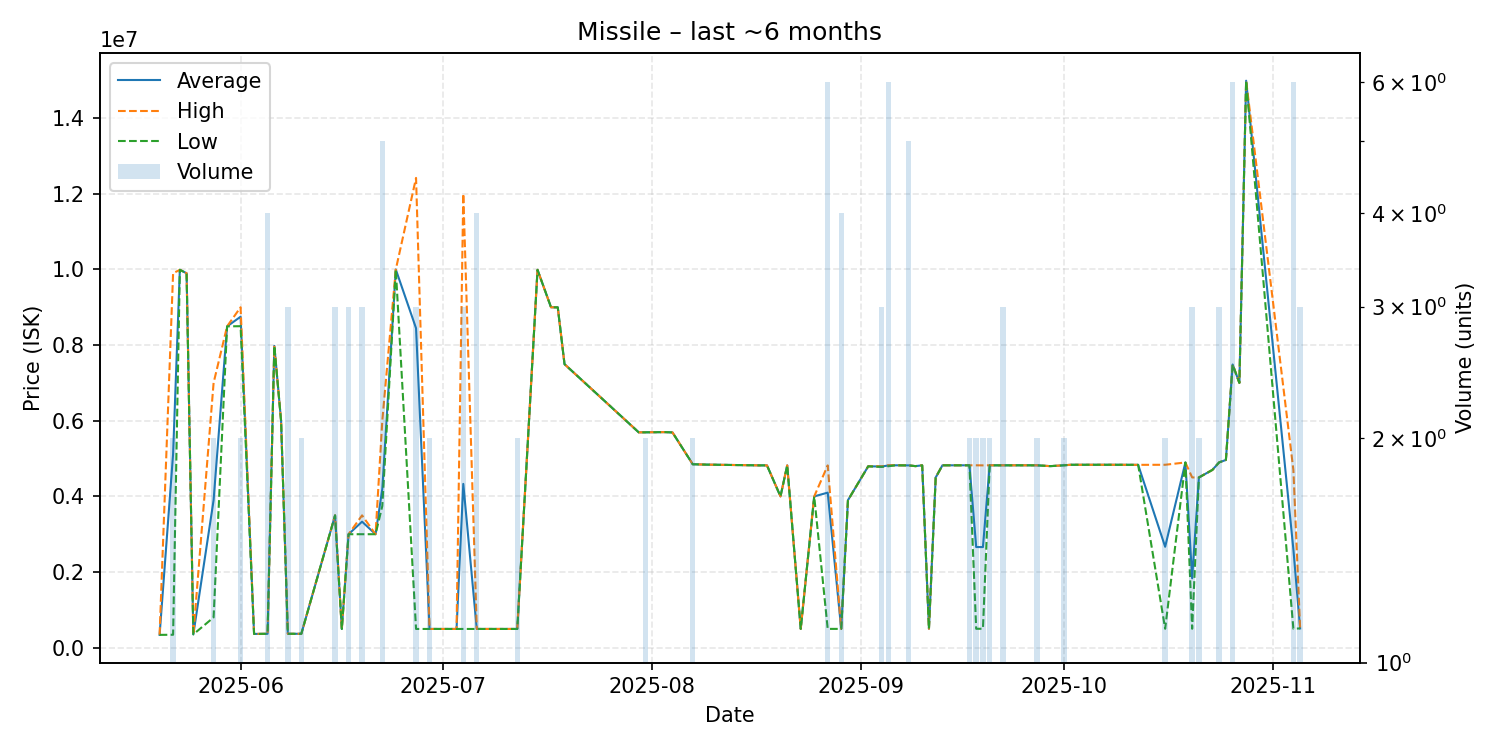

Values plotted in this chart, from the file beside it:
date, average, highest, lowest, order_count, volume
2025-05-20, 338800, 338800, 338800, 1, 1
2025-05-22, 5120950, 9900000, 341900, 2, 2
2025-05-23, 9990000, 9990000, 9990000, 1, 1
2025-05-24, 9900000, 9900000, 9900000, 1, 1
2025-05-25, 352900, 352900, 352900, 1, 1
2025-05-28, 3900000, 7000000, 800000, 2, 2
2025-05-30, 8495000, 8495000, 8495000, 1, 1
2025-06-01, 8750000, 9000000, 8500000, 2, 2
2025-06-03, 363800, 363800, 363800, 1, 1
2025-06-05, 367100, 367100, 367100, 1, 4
2025-06-06, 7980000, 7980000, 7980000, 1, 1
2025-06-07, 6000000, 6000000, 6000000, 1, 1
2025-06-08, 367200, 367200, 367200, 1, 3
2025-06-10, 367400, 367400, 367400, 1, 2
2025-06-15, 3497667, 3499000, 3497000, 3, 3
2025-06-16, 495300, 495300, 495300, 1, 1
2025-06-17, 3000000, 3000000, 3000000, 3, 3
2025-06-19, 3332000, 3498000, 3000000, 3, 3
2025-06-21, 3000000, 3000000, 3000000, 1, 1
2025-06-22, 4197800, 6000000, 3747500, 5, 5
2025-06-24, 10000000, 10000000, 10000000, 1, 1
2025-06-27, 8445133, 12420000, 495400, 3, 3
2025-06-29, 495400, 495400, 495400, 1, 2
2025-07-03, 495600, 495600, 495600, 1, 1
2025-07-04, 4330367, 12000000, 495550, 3, 3
2025-07-06, 495350, 495500, 495300, 2, 4
2025-07-12, 495400, 495400, 495400, 2, 2
2025-07-15, 9990000, 9990000, 9990000, 1, 1
2025-07-17, 9000000, 9000000, 9000000, 1, 1
2025-07-18, 8998000, 8998000, 8998000, 1, 1
2025-07-19, 7496000, 7496000, 7496000, 1, 1
2025-07-30, 5693000, 5693000, 5693000, 1, 1
2025-07-31, 5694500, 5695000, 5694000, 2, 2
2025-08-02, 5698000, 5698000, 5698000, 1, 1
2025-08-03, 5699000, 5699000, 5699000, 1, 1
2025-08-04, 5690000, 5690000, 5690000, 1, 1
2025-08-07, 4850000, 4850000, 4850000, 2, 2
2025-08-09, 4840000, 4840000, 4840000, 1, 1
2025-08-17, 4820000, 4820000, 4820000, 1, 1
2025-08-18, 4820000, 4820000, 4820000, 1, 1
2025-08-20, 4000000, 4000000, 4000000, 1, 1
2025-08-21, 4820000, 4820000, 4820000, 1, 1
2025-08-23, 497100, 497100, 497100, 1, 1
2025-08-25, 4000000, 4000000, 4000000, 1, 1
2025-08-27, 4099350, 4820000, 497100, 3, 6
2025-08-29, 497150, 497200, 497100, 3, 4
2025-08-30, 3900000, 3900000, 3900000, 1, 1
2025-09-02, 4795000, 4795000, 4795000, 1, 1
2025-09-04, 4790667, 4796000, 4780000, 3, 3
2025-09-05, 4818000, 4822000, 4798000, 5, 6
2025-09-06, 4822000, 4822000, 4822000, 1, 1
2025-09-08, 4819800, 4820000, 4819000, 2, 5
2025-09-09, 4800000, 4800000, 4800000, 1, 1
2025-09-10, 4821000, 4821000, 4821000, 1, 1
2025-09-11, 500000, 500000, 500000, 1, 1
2025-09-12, 4500000, 4500000, 4500000, 1, 1
2025-09-13, 4822000, 4822000, 4822000, 1, 1
2025-09-17, 4822000, 4822000, 4822000, 2, 2
2025-09-18, 2661050, 4822000, 500100, 2, 2
2025-09-19, 2660050, 4820000, 500100, 2, 2
... 23 more rows
